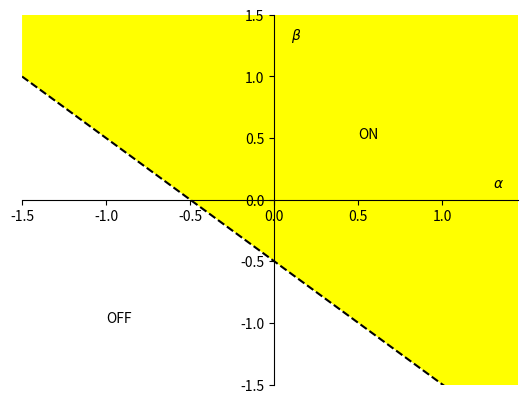
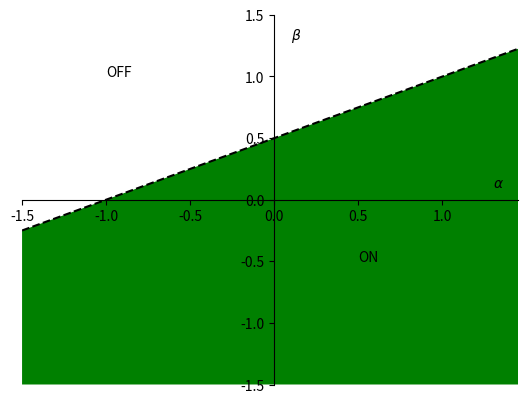
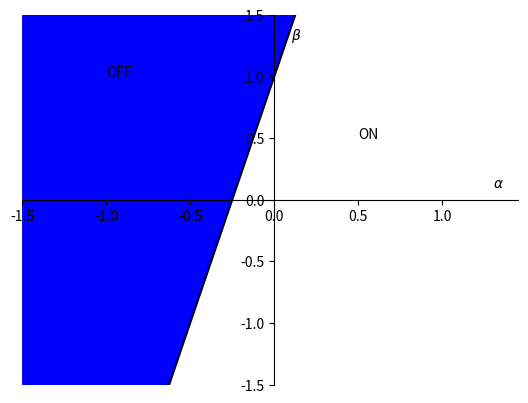
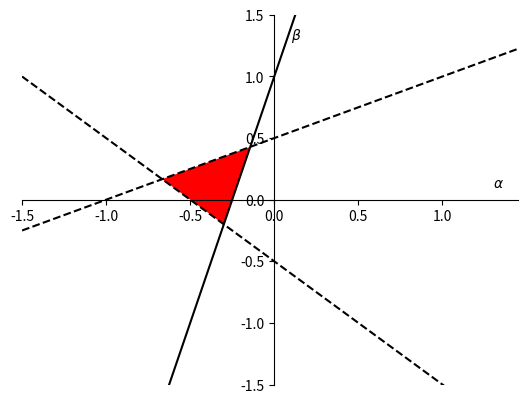

Python code for these plots, in order:

import matplotlib.pyplot as plt
import numpy as np

import os
if not os.path.isdir('figures'):
	print('creating the figures folder')
	os.makedirs('figures')

a = np.arange(-1.5, 1.5, 0.05)

# decision boundaries
b1 = -a - 0.5
b2 = 0.5*a + 0.5
b3 = 4*a +1


plt.figure(1)
l1 = plt.subplot(1, 1, 1)
l1.plot(a, b1, color = 'black', linestyle = '--')
l1.fill_between(a, b1, 1.5, facecolor='yellow')
ax = plt.gca()  # gca stands for 'get current axis'
ax.spines['right'].set_color('none')
ax.spines['top'].set_color('none')
ax.xaxis.set_ticks_position('bottom')
ax.spines['bottom'].set_position(('data',0))
ax.yaxis.set_ticks_position('left')
ax.spines['left'].set_position(('data',0))
plt.ylim(-1.5, 1.5)
plt.xlim(a.min(), a.max())
plt.text(1.3, 0.1, r'$\alpha$')
plt.text(0.1, 1.3, r'$\beta$')
plt.text(0.5, 0.5, 'ON')
plt.text(-1.0, -1.0, 'OFF')
plt.savefig('./figures/figure_t1q2_1.png')


plt.figure(2)
l2 = plt.subplot(1, 1, 1)
l2.plot(a, b2, color = 'black', linestyle = '--')
l2.fill_between(a, b2, -1.5, facecolor='green')
ax = plt.gca()  # gca stands for 'get current axis'
ax.spines['right'].set_color('none')
ax.spines['top'].set_color('none')
ax.xaxis.set_ticks_position('bottom')
ax.spines['bottom'].set_position(('data',0))
ax.yaxis.set_ticks_position('left')
ax.spines['left'].set_position(('data',0))
plt.ylim(-1.5, 1.5)
plt.xlim(a.min(), a.max())
plt.text(1.3, 0.1, r'$\alpha$')
plt.text(0.1, 1.3, r'$\beta$')
plt.text(0.5, -0.5, 'ON')
plt.text(-1.0, 1.0, 'OFF')
plt.savefig('./figures/figure_t1q2_2.png')

plt.figure(3)
l3 = plt.subplot(1, 1, 1)
l3.plot(a, b3, color = 'black', linestyle = '-')
l3.fill_between(a, 1.5, b3, facecolor='blue')
ax = plt.gca()  # gca stands for 'get current axis'
ax.spines['right'].set_color('none')
ax.spines['top'].set_color('none')
ax.xaxis.set_ticks_position('bottom')
ax.spines['bottom'].set_position(('data',0))
ax.yaxis.set_ticks_position('left')
ax.spines['left'].set_position(('data',0))
plt.ylim(-1.5, 1.5)
plt.xlim(a.min(), a.max())
plt.text(1.3, 0.1, r'$\alpha$')
plt.text(0.1, 1.3, r'$\beta$')
plt.text(0.5, 0.5, 'ON')
plt.text(-1.0, 1.0, 'OFF')
plt.savefig('./figures/figure_t1q2_3.png')

plt.figure(4)
line = plt.subplot(1, 1, 1)
line.plot(a, b1, color = 'black', linestyle = '--')
line.plot(a, b2, color = 'black', linestyle = '--')
line.plot(a, b3, color = 'black', linestyle = '-')
b4 = np.maximum(b1, b3)
line.fill_between(a, b2, b4, where= b2>b4, facecolor='red',interpolate=True)
ax = plt.gca()  # gca stands for 'get current axis'
ax.spines['right'].set_color('none')
ax.spines['top'].set_color('none')
ax.xaxis.set_ticks_position('bottom')
ax.spines['bottom'].set_position(('data',0))
ax.yaxis.set_ticks_position('left')
ax.spines['left'].set_position(('data',0))
plt.ylim(-1.5, 1.5)
plt.xlim(a.min(), a.max())
plt.text(1.3, 0.1, r'$\alpha$')
plt.text(0.1, 1.3, r'$\beta$')
plt.savefig('./figures/figure_t1q2_4.png')

plt.show()
